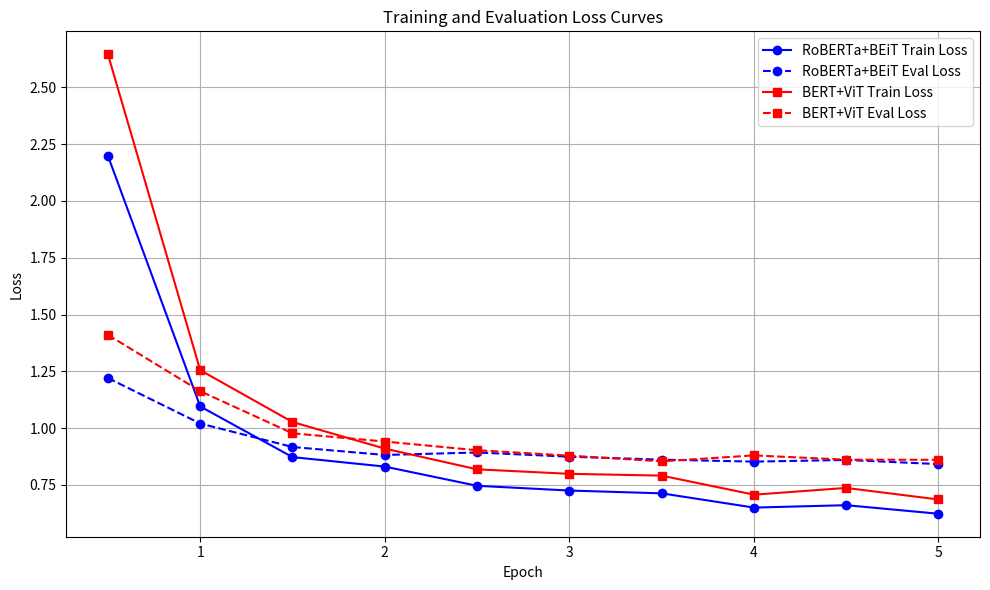

Here is the Python script that generated this plot:
import matplotlib.pyplot as plt

epochs = [0.5, 1.0, 1.5, 2.0, 2.5, 3.0, 3.5, 4.0, 4.5, 5.0]
roberta_train = [2.1989, 1.0954, 0.8723, 0.8306, 0.7460, 0.7251, 0.7128, 0.6500, 0.6606, 0.6229]
roberta_eval  = [1.2204, 1.0202, 0.9168, 0.8817, 0.8927, 0.8741, 0.8612, 0.8524, 0.8598, 0.8415]
bert_train    = [2.6459, 1.2551, 1.0267, 0.9098, 0.8185, 0.7987, 0.7908, 0.7069, 0.7366, 0.6857]
bert_eval     = [1.4106, 1.1627, 0.9770, 0.9409, 0.9025, 0.8788, 0.8537, 0.8798, 0.8610, 0.8604]

plt.figure(figsize=(10, 6))
plt.plot(epochs, roberta_train, label='RoBERTa+BEiT Train Loss', marker='o', color='blue')
plt.plot(epochs, roberta_eval,  label='RoBERTa+BEiT Eval Loss',  marker='o', linestyle='--', color='blue')
plt.plot(epochs, bert_train,    label='BERT+ViT Train Loss',      marker='s', color='red')
plt.plot(epochs, bert_eval,     label='BERT+ViT Eval Loss',       marker='s', linestyle='--', color='red')
plt.xlabel('Epoch')
plt.ylabel('Loss')
plt.title('Training and Evaluation Loss Curves')
plt.legend()
plt.grid(True)
plt.tight_layout()
plt.savefig('loss_curve.png', dpi=150)
print('Saved to loss_curve.png')
